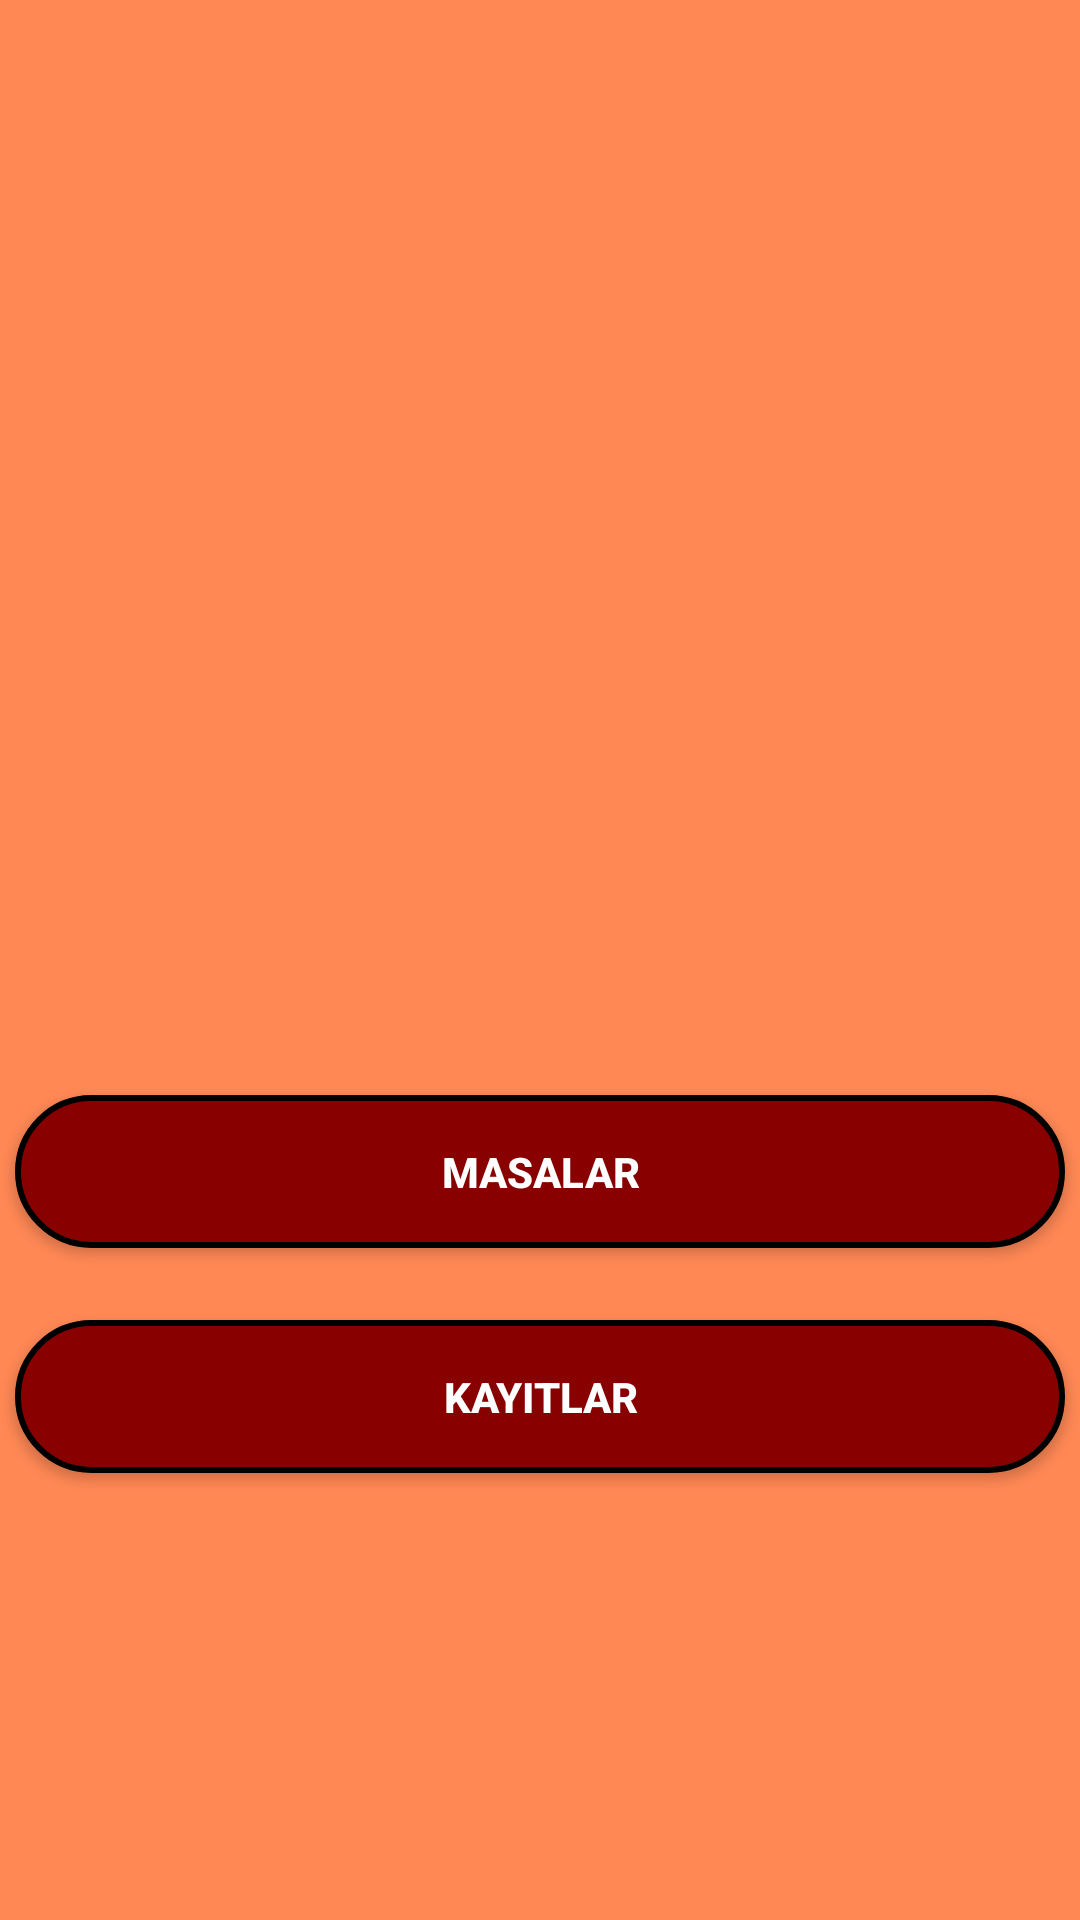

Layout XML and referenced resources for this Android screen:
<!-- AndroidManifest.xml: application theme AppTheme.NoActionBar -->
<!-- res/layout/activity_anasayfa.xml -->
<?xml version="1.0" encoding="utf-8"?>
<LinearLayout xmlns:android="http://schemas.android.com/apk/res/android"
    xmlns:tools="http://schemas.android.com/tools"
    android:layout_width="match_parent"
    android:layout_height="match_parent"
    android:orientation="vertical"
    android:background="#f85"
    tools:context=".Anasayfa">



    <ImageView
        android:layout_width="350dp"
        android:layout_height="273dp"
        android:layout_gravity="center_horizontal"
        android:layout_marginBottom="20dp"
        android:layout_marginTop="48dp"
        android:background="@drawable/psana"
        android:padding="18dp" />

    <Button
        android:id="@+id/toMain"
        android:layout_width="350dp"
        android:layout_height="wrap_content"
        android:layout_marginTop="24dp"
        android:background="@drawable/background_login"
        android:clickable="true"
        android:layout_gravity="center"
        android:padding="16dp"
        android:text="MASALAR"
        android:textAllCaps="false"
        android:textColor="#fff"
        android:textStyle="bold" />

    <Button
        android:id="@+id/toKayitlar"
        android:layout_width="350dp"
        android:layout_height="wrap_content"
        android:layout_marginTop="24dp"
        android:background="@drawable/background_login"
        android:clickable="true"
        android:layout_gravity="center"
        android:padding="16dp"
        android:text="KAYITLAR"
        android:textAllCaps="false"
        android:textColor="#fff"
        android:textStyle="bold" />
</LinearLayout>
<!-- resources referenced by this layout -->
<resources>
  <!-- drawable background_login (drawable) -->
  <?xml version="1.0" encoding="utf-8"?>
  <shape xmlns:android="http://schemas.android.com/apk/res/android">
      <stroke
          android:width="2dp"
          android:color="#000"/>
      <corners
          android:radius="25dp"/>
      <padding
          android:left="2dp"
          android:right="2dp"
          android:top="2dp"
          android:bottom="2dp"/>
      <solid
          android:color="#800"/>
  </shape>
  <style name="AppTheme.NoActionBar">
          <item name="windowActionBar">false</item>
          <item name="windowNoTitle">true</item>
      </style>
</resources>
